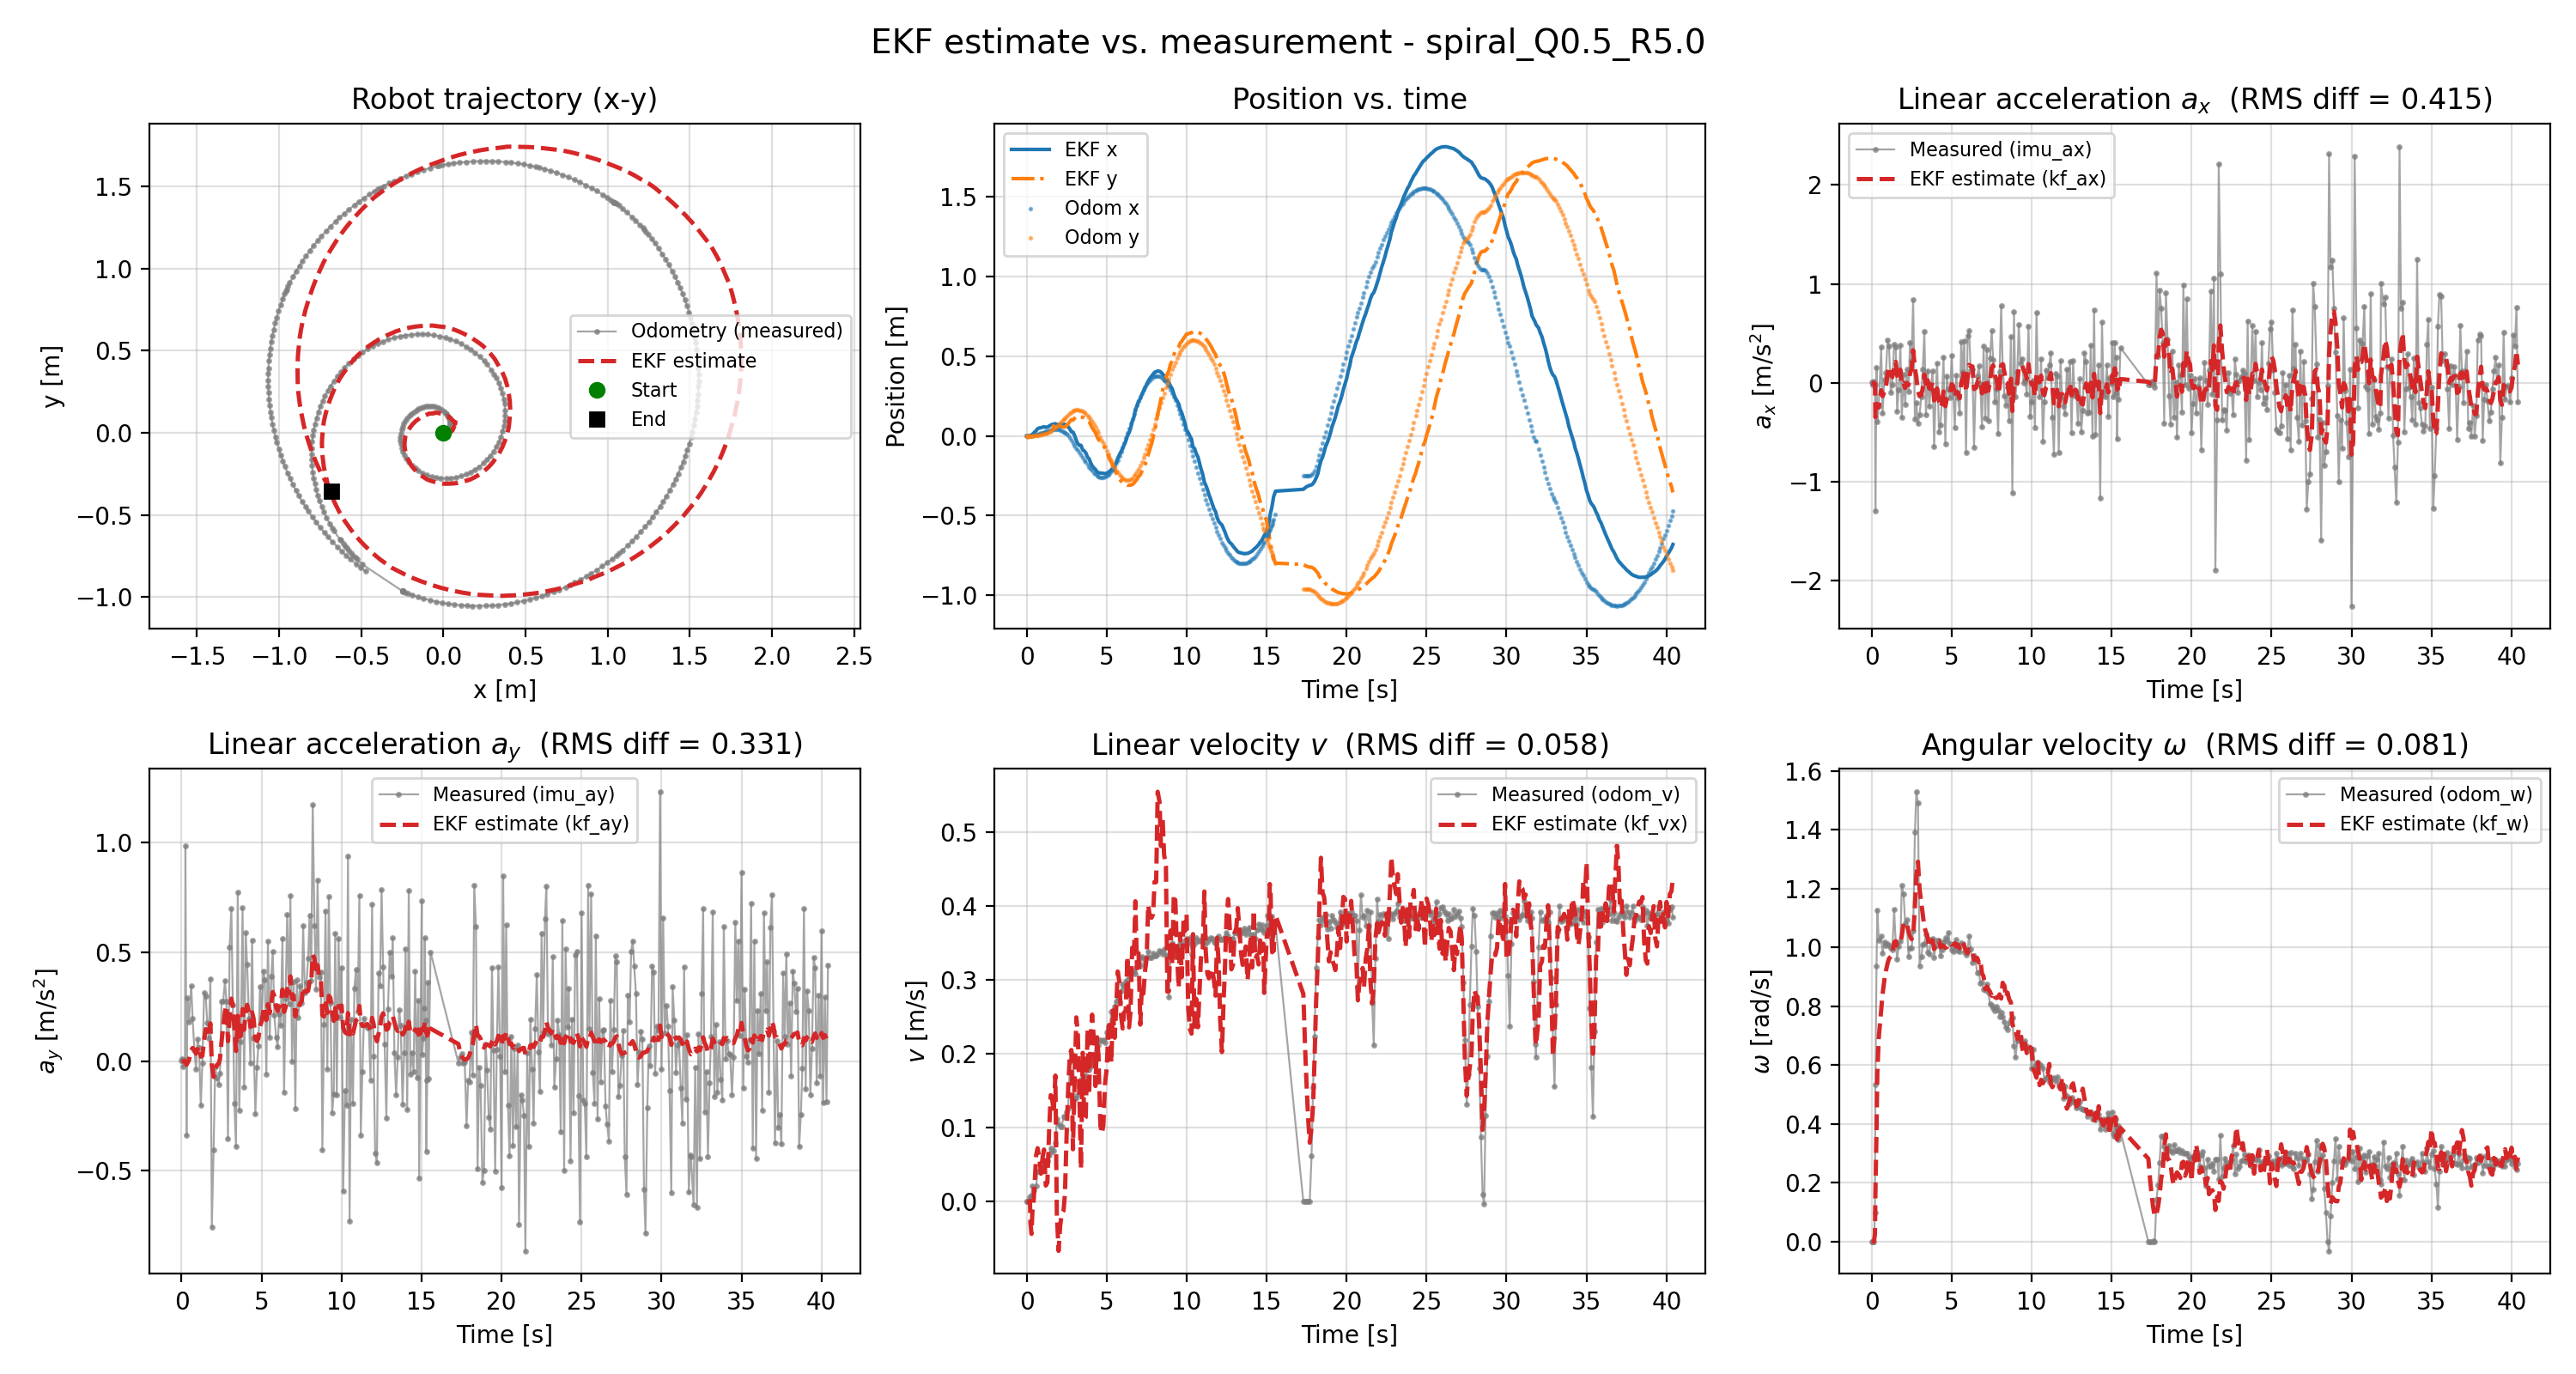

The table this chart was drawn from, first rows:
imu_ax, imu_ay, kf_ax, kf_ay, kf_vx, kf_w, kf_x, kf_y, odom_v, odom_w, odom_x, odom_y, stamp, 
0.006955, 0.003436, 0.001604, 9.139869337242681e-13, 8.220242039417067e-05, 1.1118735060860603e-08, -1.6440484078834136e-06, 0.0, 0.0, 4.8181185263729276e-08, 4.111235085701992e-08, -4.8352323034350775e-08, 1794255678285416391, 
-0.00766, 0.0108, -0.0006978, -5.043176142912908e-14, -1.803615832397104e-07, 2.7961476342832113e-07, 4.374865205803699e-10, 1.0265298359399493e-13, 0.0, 2.0387405186284013e-07, 4.111235085701992e-08, -4.8352323034350775e-08, 1794255678335014474, 
-0.01446, -0.02373, -0.004236, -1.4087202206224603e-10, -0.0003859, 3.650353482907592e-07, 1.3328245326813347e-06, -2.1329386114191953e-13, 0.0, 6.05825221100531e-07, 4.111235085701992e-08, -4.8352323034350775e-08, 1794255678385289810, 
0.01455, 0.003128, 0.0007136, -2.088712894505095e-12, -8.544108649124256e-05, 2.4446235181234278e-08, 3.504987359626031e-06, 1.4201430191523494e-12, 0.0, 2.8147238140263653e-07, 4.111235085701992e-08, -4.8352323034350775e-08, 1794255678434423497, 
-0.01894, 0.006999, -0.004313, 2.9863327303574287e-05, 0.001134, 0.02633, 0.0003409, -1.081034996273767e-07, 0.006241, 0.09869, 0.000387, -0.0003069, 1794255678496430105, 
-1.289, 0.9863, -0.3453, -0.004733, -0.02904, 0.1629, 0.002646, -3.4607398039969394e-06, 0.002732, 0.5343, 0.0004645, -0.0002168, 1794255678525019921, 
0.1599, -0.34, -0.21, -0.01629, -0.04355, 0.374, 0.000538, -0.0001699, 0.008124, 0.9375, 0.001027, 9.989085810957476e-06, 1794255678594845541, 
-0.3908, 0.2893, -0.2523, -0.008471, -0.01477, 0.5735, 0.009526, -0.000326, 0.02167, 1.127, 0.002118, 8.573706145398319e-05, 1794255678645286037, 
-0.2342, 0.1808, -0.2427, 0.002795, 0.004027, 0.694, 0.01854, 0.0001731, 0.01603, 1.022, 0.003546, 0.0004366, 1794255678736539920, 
0.3605, 0.3465, -0.07414, 0.04993, 0.06342, 0.7872, 0.0333, 0.00268, 0.02184, 1.037, 0.005908, 0.001188, 1794255678885792388, 
-0.3053, 0.1956, -0.1333, 0.06094, 0.07241, 0.8416, 0.04501, 0.006041, 0.04059, 0.9797, 0.009286, 0.002137, 1794255678974887136, 
0.03257, 0.05087, -0.08955, 0.05226, 0.05877, 0.8892, 0.04989, 0.009101, 0.04137, 1.018, 0.01384, 0.004124, 1794255679085484412, 
0.1036, -0.03495, -0.03997, 0.03481, 0.03783, 0.9202, 0.05077, 0.01099, 0.04068, 1.007, 0.01708, 0.00597, 1794255679184287519, 
0.4303, 0.1001, 0.08726, 0.05644, 0.05969, 0.9456, 0.05452, 0.0146, 0.04779, 1.013, 0.02094, 0.008519, 1794255679285524341, 
0.3748, 0.06288, 0.1634, 0.06791, 0.0706, 0.962, 0.05696, 0.01815, 0.04793, 1.006, 0.02442, 0.01151, 1794255679375513008, 
-0.09638, -0.2028, 0.08687, 0.02115, 0.02184, 0.9682, 0.05376, 0.01675, 0.051, 0.998, 0.02822, 0.01569, 1794255679485372538, 
-0.01396, -0.009028, 0.05969, 0.02511, 0.02578, 0.974, 0.05502, 0.01829, 0.0555, 0.9905, 0.03117, 0.02005, 1794255679584515298, 
0.3892, 0.3143, 0.1547, 0.09798, 0.09637, 1.017, 0.06161, 0.02805, 0.06359, 1.128, 0.03432, 0.02572, 1794255679694970217, 
0.3657, 0.2998, 0.2144, 0.1471, 0.1441, 1.021, 0.06751, 0.04068, 0.07285, 1.019, 0.03716, 0.03222, 1794255679794307339, 
-0.2854, 0.1774, 0.07916, 0.1393, 0.1384, 1.006, 0.07209, 0.05262, 0.06727, 0.9601, 0.03923, 0.03818, 1794255679885301231, 
-0.06644, 0.1066, 0.03764, 0.1222, 0.1215, 1.006, 0.07395, 0.06294, 0.06894, 1.004, 0.04053, 0.04484, 1794255679984304835, 
0.3809, 0.3784, 0.1339, 0.1732, 0.1706, 1.015, 0.07615, 0.08059, 0.0791, 1.021, 0.04175, 0.05209, 1794255680085797416, 
-0.3506, -0.7586, -0.01904, -0.01649, -0.01587, 1.039, 0.07132, 0.06669, 0.1114, 1.21, 0.0413, 0.06203, 1794255680174605702, 
0.08578, -0.4054, 0.00253, -0.0719, -0.06655, 1.08, 0.07033, 0.05593, 0.1045, 1.181, 0.03953, 0.0734, 1794255680285306213, 
-0.2162, -0.02337, -0.05084, -0.03503, -0.03244, 1.08, 0.07188, 0.05641, 0.1013, 1.082, 0.03652, 0.08341, 1794255680385249913, 
0.1351, -0.0761, 0.0009499, -0.017, -0.01568, 1.084, 0.07222, 0.05582, 0.1019, 1.092, 0.03235, 0.09303, 1794255680485397675, 
-0.08314, -0.1074, -0.02076, -0.01261, -0.01197, 1.053, 0.0728, 0.05555, 0.1152, 0.9677, 0.0264, 0.104, 1794255680595643323, 
0.4116, -0.05394, 0.09641, 0.01143, 0.01101, 1.038, 0.07215, 0.05589, 0.1148, 0.9978, 0.0205, 0.1127, 1794255680685333096, 
0.2275, 0.2754, 0.1396, 0.09072, 0.08826, 1.028, 0.06662, 0.0659, 0.1211, 0.9963, 0.0128, 0.1222, 1794255680784297945, 
0.8415, 0.2732, 0.3311, 0.1591, 0.1532, 1.038, 0.05725, 0.07562, 0.126, 1.056, 0.004273, 0.131, 1794255680885071072, 
-0.3631, 0.3679, 0.1499, 0.2277, 0.1999, 1.139, 0.04255, 0.0907, 0.1895, 1.392, -0.01135, 0.1417, 1794255680994290508, 
-0.1987, 0.2764, 0.05689, 0.2555, 0.2051, 1.245, 0.02591, 0.1016, 0.2005, 1.529, -0.02738, 0.1512, 1794255681085287505, 
-0.409, -0.3537, -0.08374, 0.09157, 0.07091, 1.291, 0.02398, 0.09833, 0.1953, 1.49, -0.04605, 0.1576, 1794255681184020612, 
-0.3195, 0.5203, -0.1332, 0.1945, 0.1624, 1.198, 0.002412, 0.1105, 0.1395, 0.9376, -0.06138, 0.161, 1794255681285819613, 
-0.1382, 0.6983, -0.1215, 0.2868, 0.2492, 1.151, -0.02776, 0.1206, 0.1393, 0.9687, -0.07594, 0.1625, 1794255681394924336, 
0.1407, 0.2605, -0.05373, 0.2537, 0.2278, 1.113, -0.05029, 0.1226, 0.1446, 1.008, -0.08924, 0.1624, 1794255681486483119, 
0.5174, -0.1945, 0.08638, 0.1543, 0.1443, 1.069, -0.05916, 0.12, 0.1556, 1.011, -0.1042, 0.1604, 1794255681584333245, 
-0.3205, -0.3919, -0.035, 0.04687, 0.04458, 1.051, -0.05904, 0.1185, 0.1657, 1.045, -0.1202, 0.1573, 1794255681685461311, 
0.1179, 0.7737, 0.02594, 0.208, 0.2013, 1.033, -0.08798, 0.1165, 0.1625, 0.984, -0.1369, 0.1519, 1794255681794776592, 
-0.2337, -0.2258, -0.05436, 0.1123, 0.1121, 1.002, -0.09447, 0.1132, 0.1622, 0.976, -0.1508, 0.1462, 1794255681886647400, 
-0.05912, 0.08885, -0.05461, 0.1153, 0.1144, 1.008, -0.106, 0.1085, 0.1696, 1.027, -0.1654, 0.1383, 1794255681985485971, 
0.1219, 0.7033, 0.007833, 0.2394, 0.2337, 1.024, -0.1342, 0.09614, 0.1796, 1.03, -0.1819, 0.1273, 1794255682095881422, 
-0.6457, -0.1183, -0.1759, 0.1439, 0.1447, 0.9942, -0.1439, 0.08885, 0.1775, 0.9654, -0.1959, 0.1158, 1794255682195632409, 
-0.1381, 0.5883, -0.154, 0.2229, 0.2213, 1.007, -0.1682, 0.07148, 0.183, 1.005, -0.2075, 0.1043, 1794255682286488903, 
0.1995, 0.4419, -0.05479, 0.2583, 0.253, 1.021, -0.1879, 0.05159, 0.1883, 1.024, -0.2187, 0.09019, 1794255682381769218, 
-0.4983, 0.1953, -0.1755, 0.2219, 0.2173, 1.021, -0.202, 0.03396, 0.1955, 1.025, -0.2315, 0.07107, 1794255682498541172, 
-0.4268, -0.01006, -0.2473, 0.1564, 0.1564, 1, -0.2103, 0.02026, 0.2018, 0.9705, -0.2401, 0.05538, 1794255682588948272, 
-0.1468, 0.5531, -0.2093, 0.2239, 0.2223, 1.007, -0.226, -0.005643, 0.1973, 0.9909, -0.248, 0.03723, 1794255682691470008, 
0.2616, 0.1052, -0.08583, 0.1974, 0.1964, 1.005, -0.2316, -0.02373, 0.2119, 1.019, -0.2539, 0.01919, 1794255682781565354, 
-0.6126, -0.2402, -0.2354, 0.103, 0.1032, 0.9981, -0.2328, -0.03209, 0.2192, 1.032, -0.2591, -0.005773, 1794255682896434290, 
0.06506, -0.027, -0.1546, 0.09227, 0.09219, 1.001, -0.2342, -0.04278, 0.2173, 1.022, -0.2609, -0.02712, 1794255682995827802, 
-0.06002, 0.07197, -0.1262, 0.1049, 0.1036, 1.012, -0.2354, -0.05583, 0.219, 1.049, -0.2605, -0.04704, 1794255683085079783, 
-0.1436, 0.3405, -0.1223, 0.1612, 0.1588, 1.015, -0.2366, -0.07769, 0.2147, 1.011, -0.2577, -0.06927, 1794255683185353108, 
0.2791, 0.2002, -0.01218, 0.1822, 0.1805, 1.009, -0.234, -0.09698, 0.2292, 0.9929, -0.252, -0.09341, 1794255683294950481, 
-0.1042, 0.4139, -0.02998, 0.2328, 0.2305, 1.01, -0.2293, -0.1237, 0.2377, 0.9848, -0.245, -0.1153, 1794255683391766521, 
-0.4533, 0.3746, -0.1393, 0.2491, 0.2456, 1.014, -0.2213, -0.1509, 0.2359, 1.001, -0.2359, -0.1358, 1794255683488136837, 
0.07777, -0.05846, -0.08761, 0.1887, 0.1881, 1.003, -0.213, -0.1649, 0.257, 1.025, -0.2247, -0.1557, 1794255683581138331, 
-0.1501, 0.5491, -0.09402, 0.2612, 0.2587, 1.01, -0.1984, -0.1939, 0.2547, 0.9895, -0.2098, -0.1768, 1794255683681223004, 
-0.306, 0.1078, -0.1534, 0.2209, 0.2216, 0.997, -0.185, -0.212, 0.2638, 0.987, -0.191, -0.1982, 1794255683791799880, 
0.4131, 0.3866, 0.003176, 0.2652, 0.2635, 1.007, -0.1658, -0.2332, 0.2711, 1.015, -0.1714, -0.2157, 1794255683889841639, 
... 336 more rows
